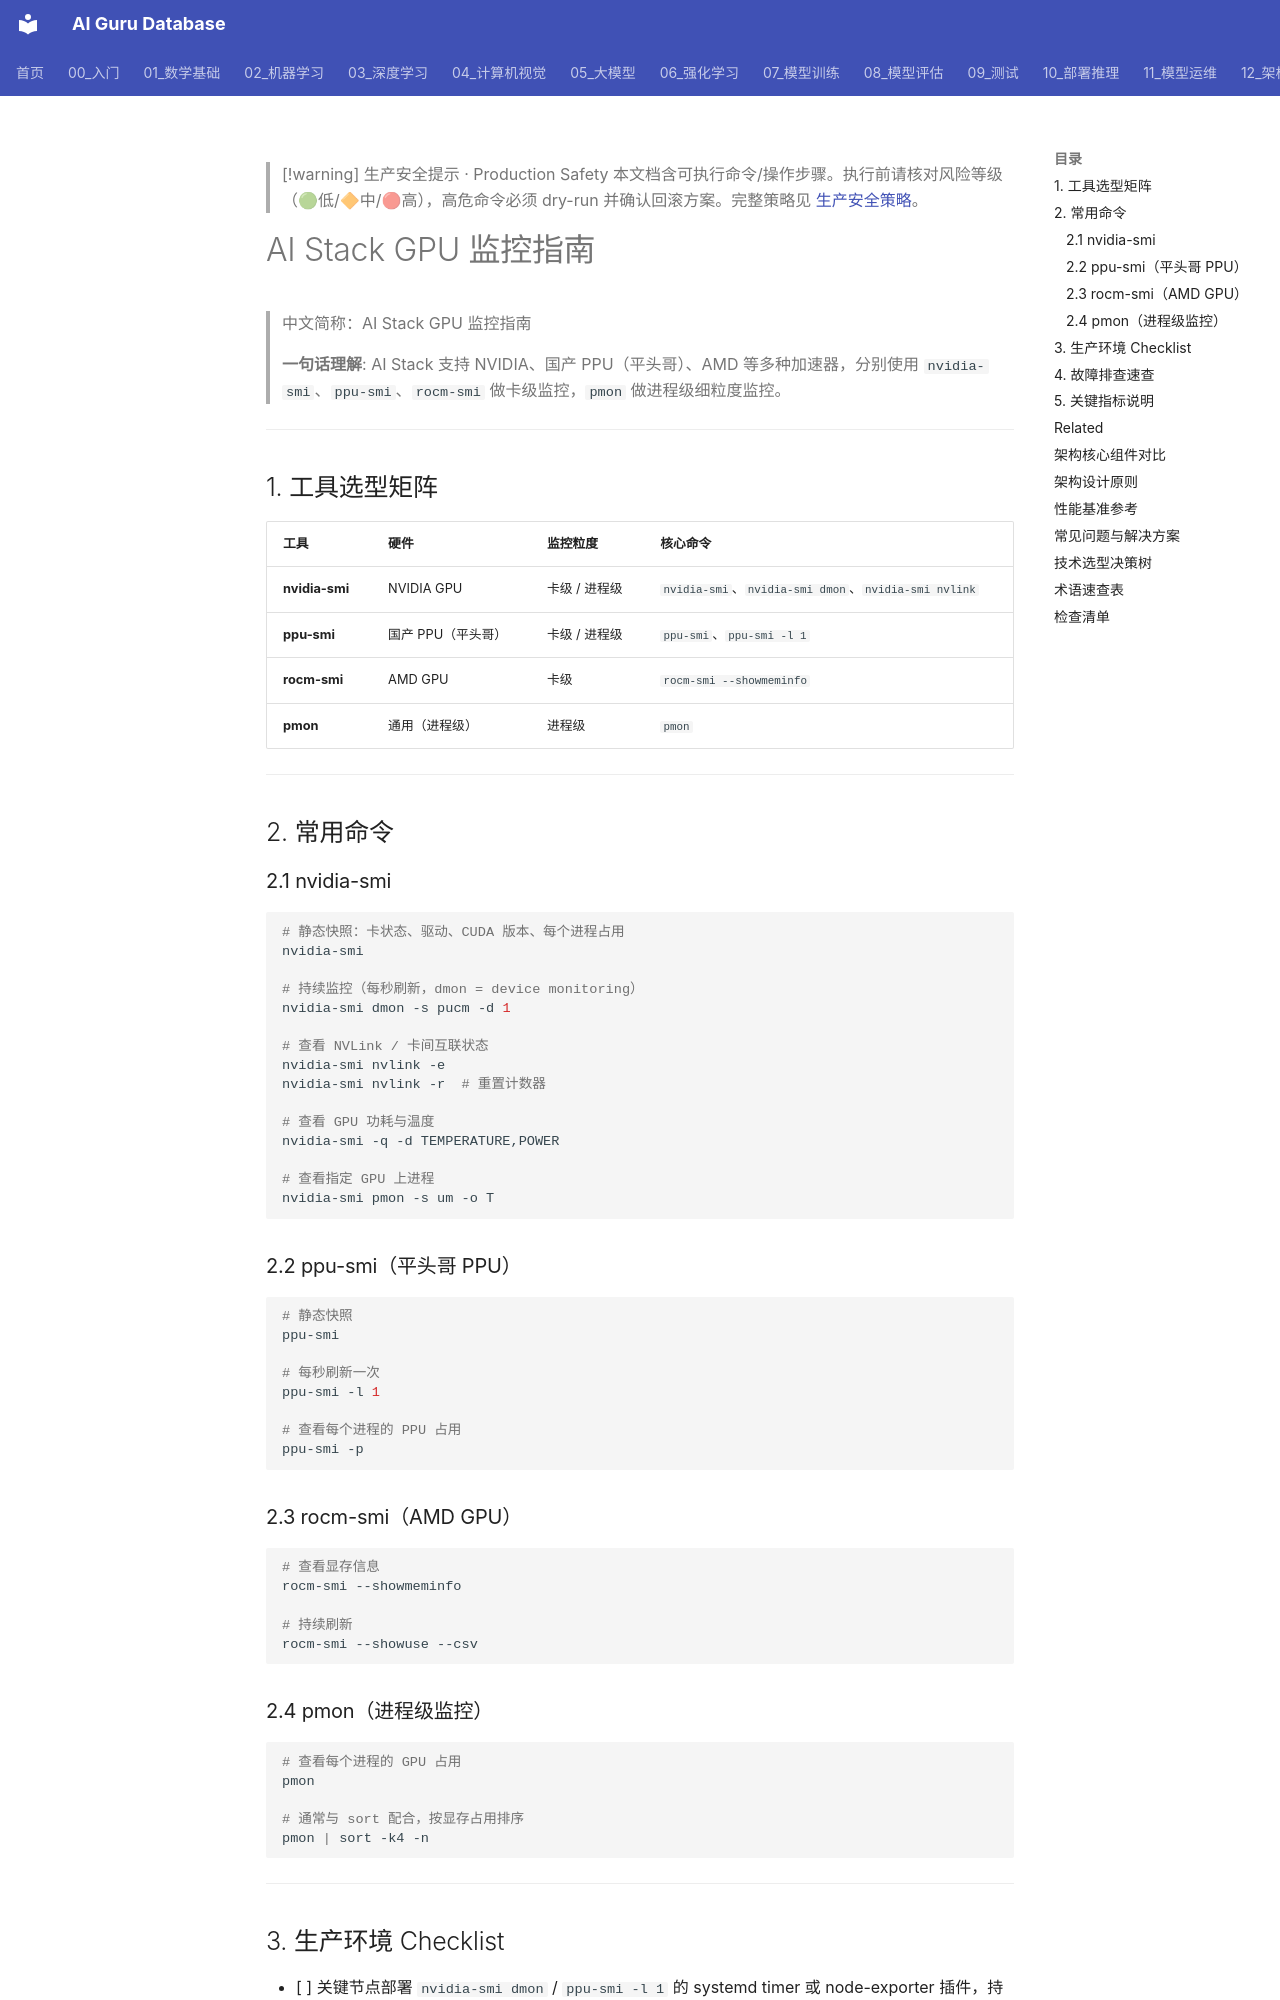

repository: ai-guru-global/ai-guru-database · page: 12_架构基建/03_AI技术栈/04_AI技术栈_GPU_监控_指南/index.html · generator: mkdocs

---
title: "AI Stack GPU 监控指南"
category: "12-architecture-infrastructure"
tags: ["ai-stack", "gpu", "monitoring", "nvidia-smi", "ppu-smi", "rocm-smi", "pmon"]
summary: "> **一句话理解**: AI Stack 支持 NVIDIA、国产 PPU（平头哥）、AMD 等多种加速器，分别使用 nvidia-smi、ppu-smi、rocm-smi 做卡级监控，pmon 做进程级细粒度监控。"
created: "2026-06-16"
updated: "2026-06-16"
tier: supporting
aliases:
  - "Ai Stack Gpu Monitoring Guide"
  - "AI Stack GPU Monitoring Guide"
  - AI_Stack_GPU_Monitoring_Guide
sources: []

name_zh: "AI Stack GPU 监控指南"
---

> [!warning] 生产安全提示 · Production Safety
> 本文档含可执行命令/操作步骤。执行前请核对风险等级（🟢低/🔶中/🔴高），高危命令必须 dry-run 并确认回滚方案。完整策略见 [生产安全策略](../../治理/Production_Safety_Policy.md)。
<!-- op-safety-banner v1 -->
# AI Stack GPU 监控指南

> 中文简称：AI Stack GPU 监控指南

> **一句话理解**: AI Stack 支持 NVIDIA、国产 PPU（平头哥）、AMD 等多种加速器，分别使用 `nvidia-smi`、`ppu-smi`、`rocm-smi` 做卡级监控，`pmon` 做进程级细粒度监控。

---

## 1. 工具选型矩阵

| 工具 | 硬件 | 监控粒度 | 核心命令 |
|------|------|----------|----------|
| **nvidia-smi** | NVIDIA GPU | 卡级 / 进程级 | `nvidia-smi`、`nvidia-smi dmon`、`nvidia-smi nvlink` |
| **ppu-smi** | 国产 PPU（平头哥） | 卡级 / 进程级 | `ppu-smi`、`ppu-smi -l 1` |
| **rocm-smi** | AMD GPU | 卡级 | `rocm-smi --showmeminfo` |
| **pmon** | 通用（进程级） | 进程级 | `pmon` |

---

## 2. 常用命令

### 2.1 nvidia-smi

```bash
# 静态快照：卡状态、驱动、CUDA 版本、每个进程占用
nvidia-smi

# 持续监控（每秒刷新，dmon = device monitoring）
nvidia-smi dmon -s pucm -d 1

# 查看 NVLink / 卡间互联状态
nvidia-smi nvlink -e
nvidia-smi nvlink -r  # 重置计数器

# 查看 GPU 功耗与温度
nvidia-smi -q -d TEMPERATURE,POWER

# 查看指定 GPU 上进程
nvidia-smi pmon -s um -o T
```

### 2.2 ppu-smi（平头哥 PPU）

```bash
# 静态快照
ppu-smi

# 每秒刷新一次
ppu-smi -l 1

# 查看每个进程的 PPU 占用
ppu-smi -p
```
